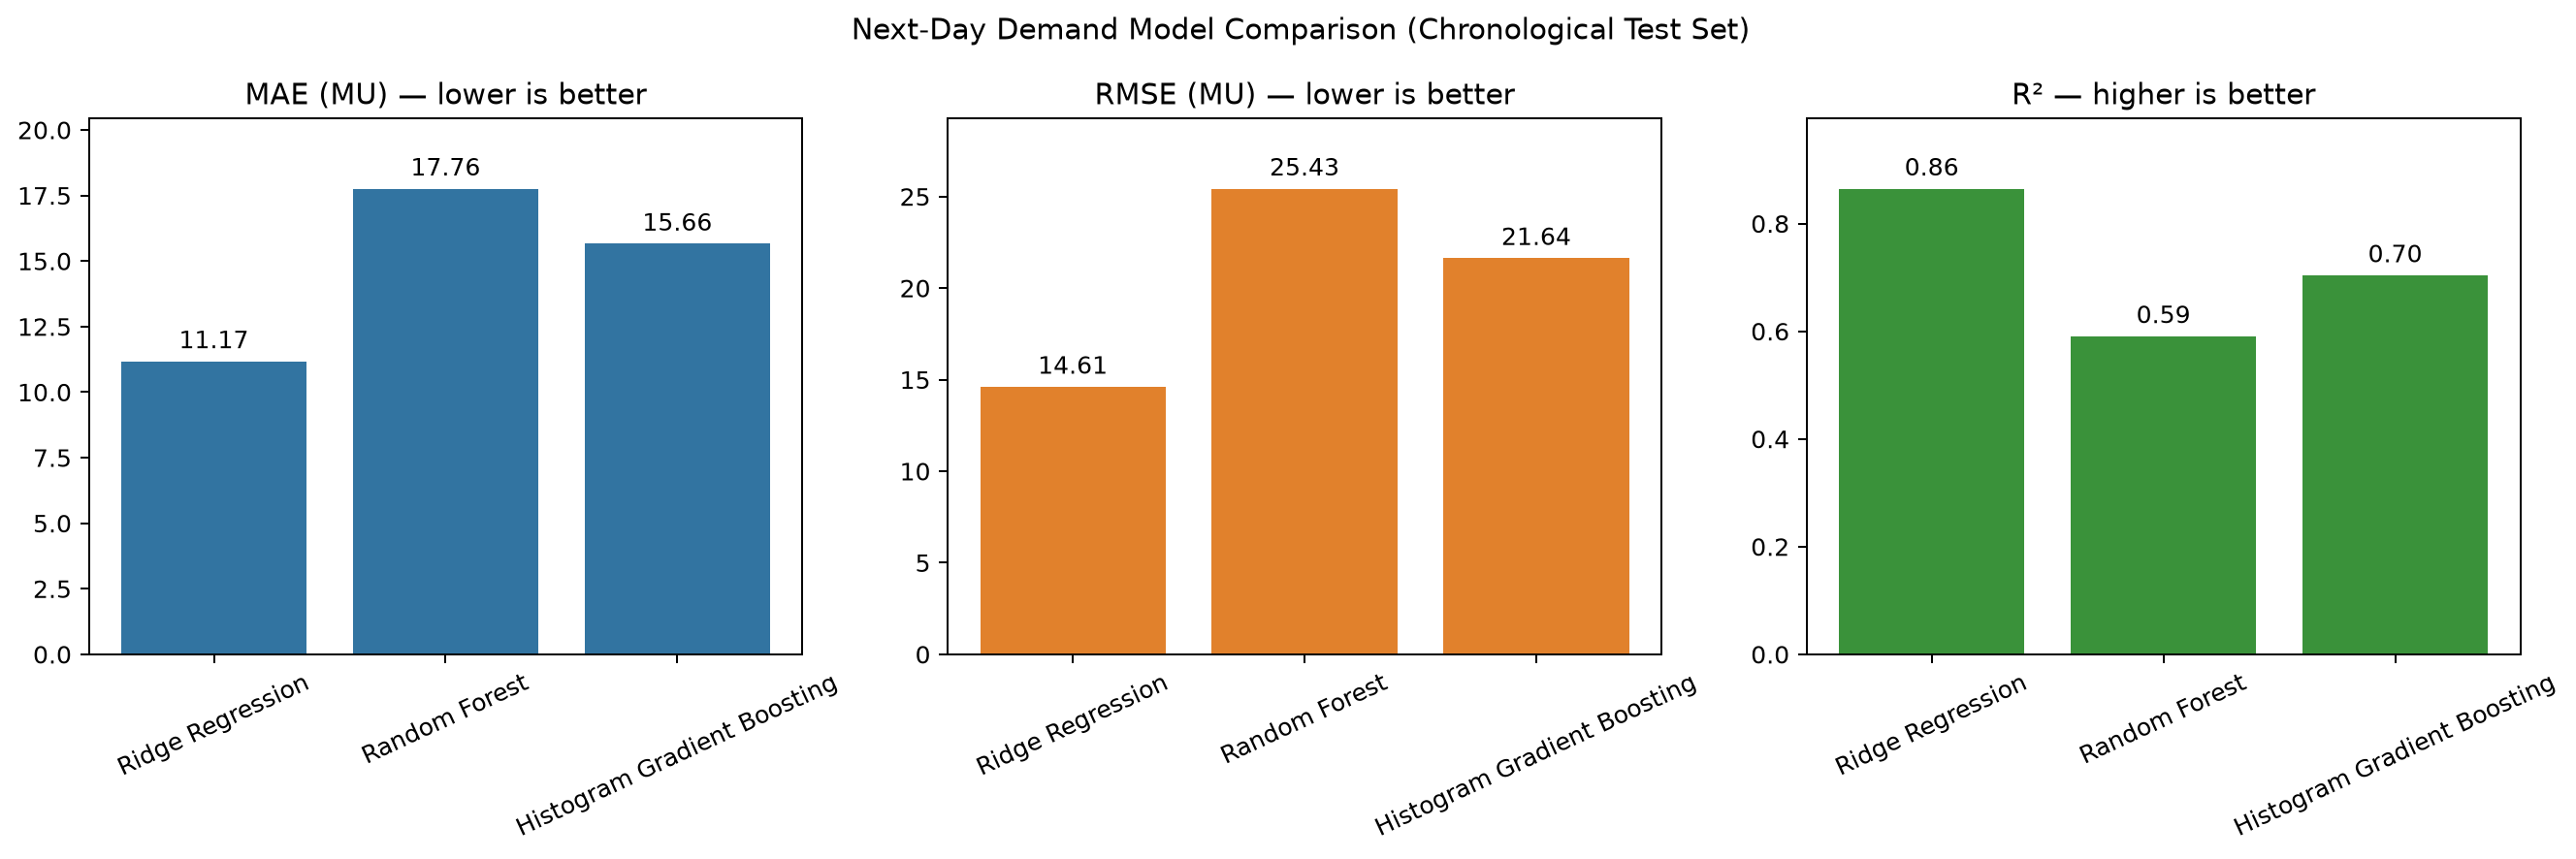

Source data for this figure (header and first rows):
Model, MAE_MU, RMSE_MU, R2, Train_rows, Test_rows
Ridge Regression, 11.17, 14.61, 0.865, 3106, 777
Random Forest, 17.76, 25.43, 0.5908, 3106, 777
Histogram Gradient Boosting, 15.66, 21.64, 0.7038, 3106, 777
